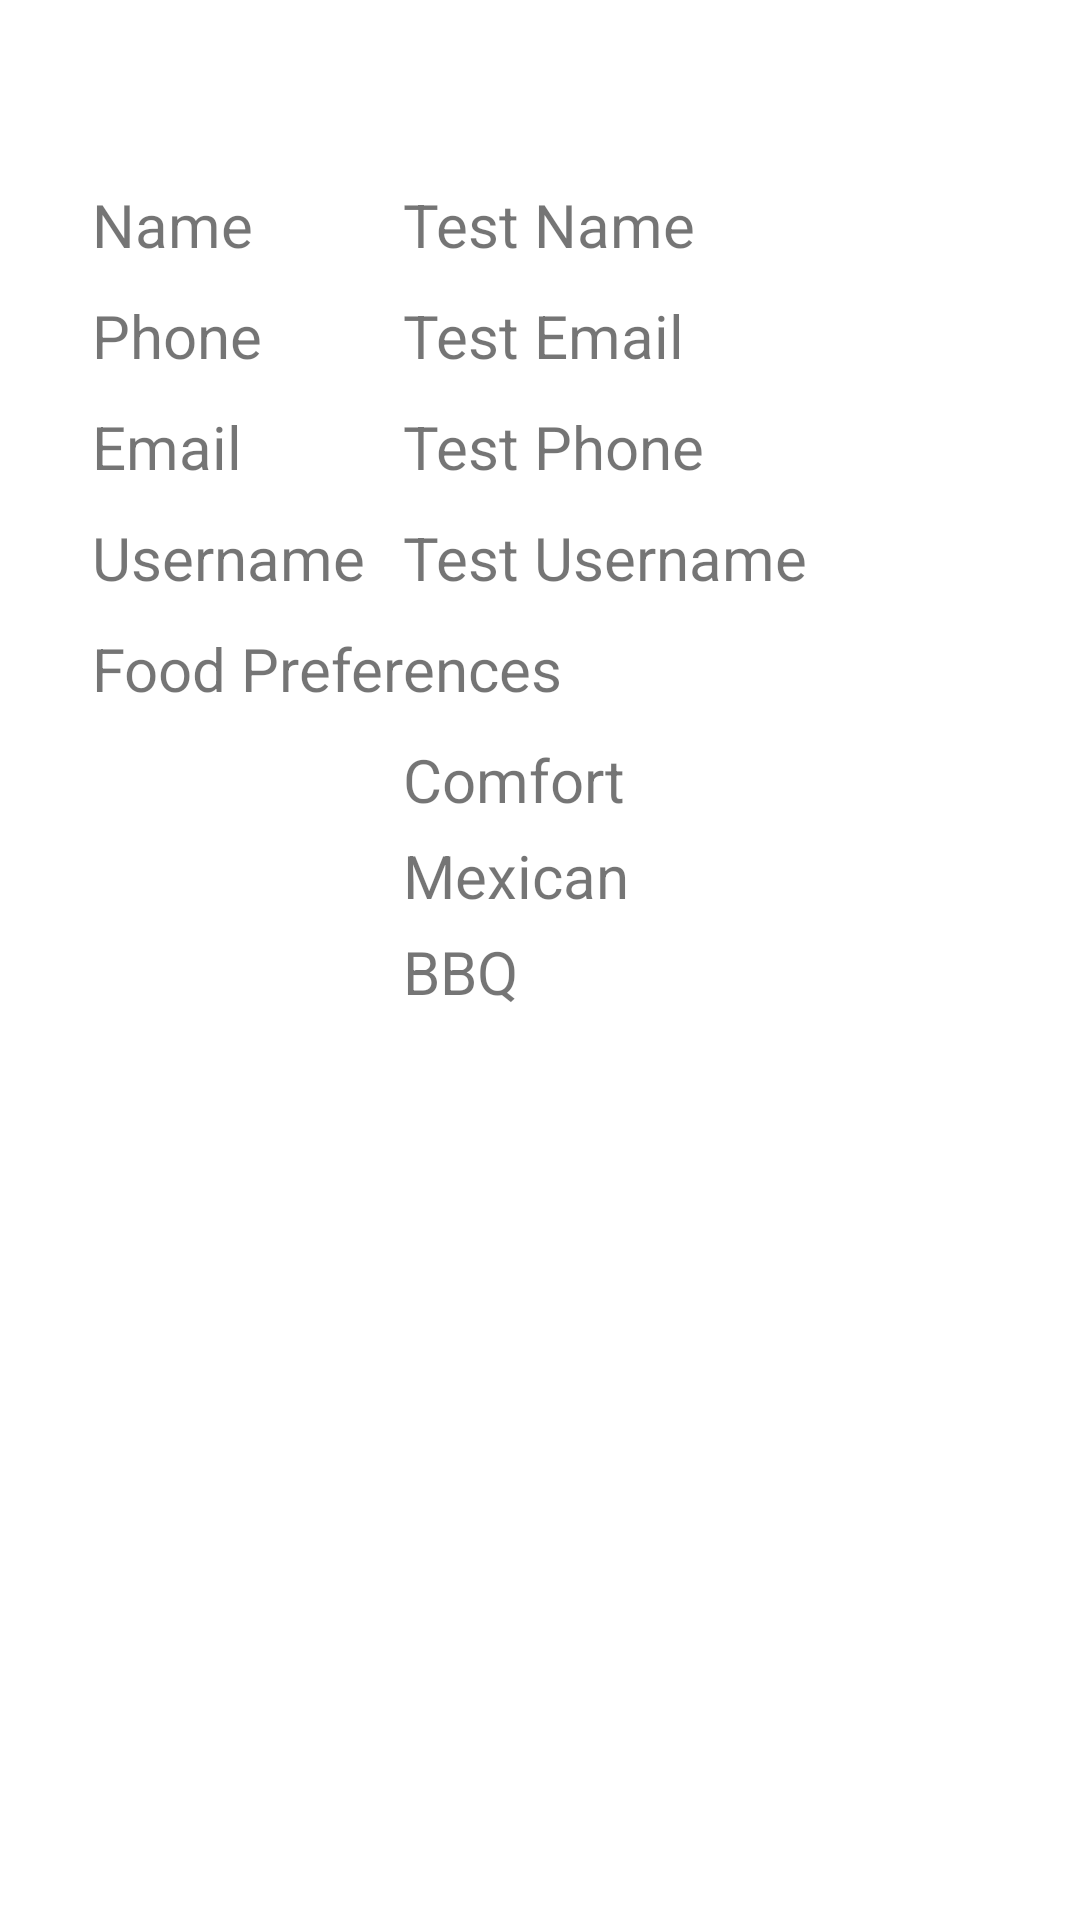

Here is an Android app screen rendered from its layout file. Give the layout XML and the strings, colors and styles it references.
<!-- AndroidManifest.xml: application theme Theme.FeedMeWIthFirebase -->
<!-- res/layout/fragment_profile.xml -->
<?xml version="1.0" encoding="utf-8"?>
<androidx.constraintlayout.widget.ConstraintLayout
    xmlns:android="http://schemas.android.com/apk/res/android"
    xmlns:app="http://schemas.android.com/apk/res-auto"
    xmlns:tools="http://schemas.android.com/tools"
    android:layout_width="match_parent"
    android:layout_height="match_parent"
    tools:context="com.example.feedme.ProfileActivity">

    
    <TextView
        android:id="@+id/name"
        android:layout_width="wrap_content"
        android:layout_height="wrap_content"
        android:gravity="center"
        android:text="Name"
        android:textSize="20sp"
        app:layout_constraintBottom_toBottomOf="parent"
        app:layout_constraintHorizontal_bias="0.1"
        app:layout_constraintLeft_toLeftOf="parent"
        app:layout_constraintRight_toRightOf="parent"
        app:layout_constraintTop_toTopOf="parent"
        app:layout_constraintVertical_bias="0.1" />

    <TextView
        android:id="@+id/phone"
        android:layout_width="wrap_content"
        android:layout_height="wrap_content"
        android:layout_marginTop="10dp"
        android:text="Phone"
        android:textSize="20sp"
        app:flow_verticalBias="0"
        app:layout_constraintLeft_toLeftOf="@id/name"
        app:layout_constraintTop_toBottomOf="@id/name"
        app:layout_constraintVertical_weight="0" />

    <TextView
        android:id="@+id/email"
        android:layout_width="wrap_content"
        android:layout_height="wrap_content"
        android:layout_marginTop="10dp"
        android:text="Email"
        android:textSize="20sp"
        app:layout_constraintLeft_toLeftOf="@id/name"
        app:layout_constraintTop_toBottomOf="@id/phone" />

    <TextView
        android:id="@+id/nameValue"
        android:layout_width="wrap_content"
        android:layout_height="wrap_content"
        android:layout_marginLeft="50dp"
        android:text="Test Name"
        android:textSize="20sp"
        app:layout_constraintBottom_toBottomOf="@id/name"
        app:layout_constraintLeft_toRightOf="@id/name"
        app:layout_constraintTop_toTopOf="@id/name" />

    <TextView
        android:id="@+id/emailValue"
        android:layout_width="wrap_content"
        android:layout_height="wrap_content"
        android:text="Test Phone"
        android:textSize="20sp"
        app:layout_constraintBottom_toBottomOf="@id/email"
        app:layout_constraintLeft_toLeftOf="@id/nameValue"
        app:layout_constraintTop_toTopOf="@id/email" />

    <TextView
        android:id="@+id/phoneValue"
        android:layout_width="wrap_content"
        android:layout_height="wrap_content"
        android:text="Test Email"
        android:textSize="20sp"
        app:layout_constraintBottom_toBottomOf="@id/phone"
        app:layout_constraintLeft_toLeftOf="@id/nameValue"
        app:layout_constraintTop_toTopOf="@id/phone" />

    <TextView
        android:id="@+id/interests"
        android:layout_width="wrap_content"
        android:layout_height="wrap_content"
        android:layout_marginTop="10dp"
        android:text="Food Preferences"
        android:textSize="20sp"
        app:layout_constraintLeft_toLeftOf="@id/name"
        app:layout_constraintTop_toBottomOf="@id/profileUsername" />

    <Button
        android:id="@+id/profileModify"
        android:layout_width="30dp"
        android:layout_height="30dp"
        android:layout_marginRight="30dp"
        android:background="@drawable/ic_baseline_settings_24"
        app:layout_constraintRight_toRightOf="parent"
        app:layout_constraintTop_toTopOf="@id/name"
        app:rippleColor="@color/black" />

    <TextView
        android:id="@+id/profileUsername"
        android:layout_width="wrap_content"
        android:layout_height="wrap_content"
        android:layout_marginTop="10dp"
        android:text="Username"
        android:textSize="20sp"
        app:layout_constraintLeft_toLeftOf="@id/name"
        app:layout_constraintTop_toBottomOf="@id/email" />

    <TextView
        android:id="@+id/profileUsernameValue"
        android:layout_width="wrap_content"
        android:layout_height="wrap_content"
        android:text="Test Username"
        android:textSize="20sp"
        app:layout_constraintLeft_toLeftOf="@id/nameValue"
        app:layout_constraintTop_toTopOf="@id/profileUsername" />

    <TextView
        android:id="@+id/interestValue2"
        android:layout_width="wrap_content"
        android:layout_height="wrap_content"
        android:layout_marginTop="5dp"
        android:text="Mexican"
        android:textSize="20dp"
        app:layout_constraintLeft_toLeftOf="@id/interestValue1"
        app:layout_constraintTop_toBottomOf="@id/interestValue1" />

    <TextView
        android:id="@+id/interestValue3"
        android:layout_width="wrap_content"
        android:layout_height="wrap_content"
        android:layout_marginTop="5dp"
        android:text="BBQ"
        android:textSize="20sp"
        app:layout_constraintLeft_toLeftOf="@id/nameValue"
        app:layout_constraintTop_toBottomOf="@id/interestValue2" />

    <TextView
        android:id="@+id/interestValue1"
        android:layout_width="wrap_content"
        android:layout_height="wrap_content"
        android:layout_marginTop="10dp"
        android:text="Comfort"
        android:textSize="20sp"
        app:layout_constraintLeft_toLeftOf="@id/nameValue"
        app:layout_constraintTop_toBottomOf="@id/interests" />

</androidx.constraintlayout.widget.ConstraintLayout>
<!-- resources referenced by this layout -->
<resources>
  <style name="Theme.FeedMeWIthFirebase" parent="Theme.MaterialComponents.DayNight.DarkActionBar">
          
          <item name="colorPrimary">@color/purple_500</item>
          <item name="colorPrimaryVariant">@color/purple_700</item>
          <item name="colorOnPrimary">@color/white</item>
          
          <item name="colorSecondary">@color/teal_200</item>
          <item name="colorSecondaryVariant">@color/teal_700</item>
          <item name="colorOnSecondary">@color/black</item>
          
          <item name="android:statusBarColor" tools:targetApi="l">?attr/colorPrimaryVariant</item>
          
      </style>
  <!-- not gathered from this repository: default colours our renderer supplied (Android Studio template values) -->
  <color name="purple_500">#FF6200EE</color>
  <color name="purple_700">#FF3700B3</color>
  <color name="teal_200">#FF03DAC5</color>
  <color name="teal_700">#FF018786</color>
  <color name="black">#FF000000</color>
  <color name="white">#FFFFFFFF</color>
</resources>
